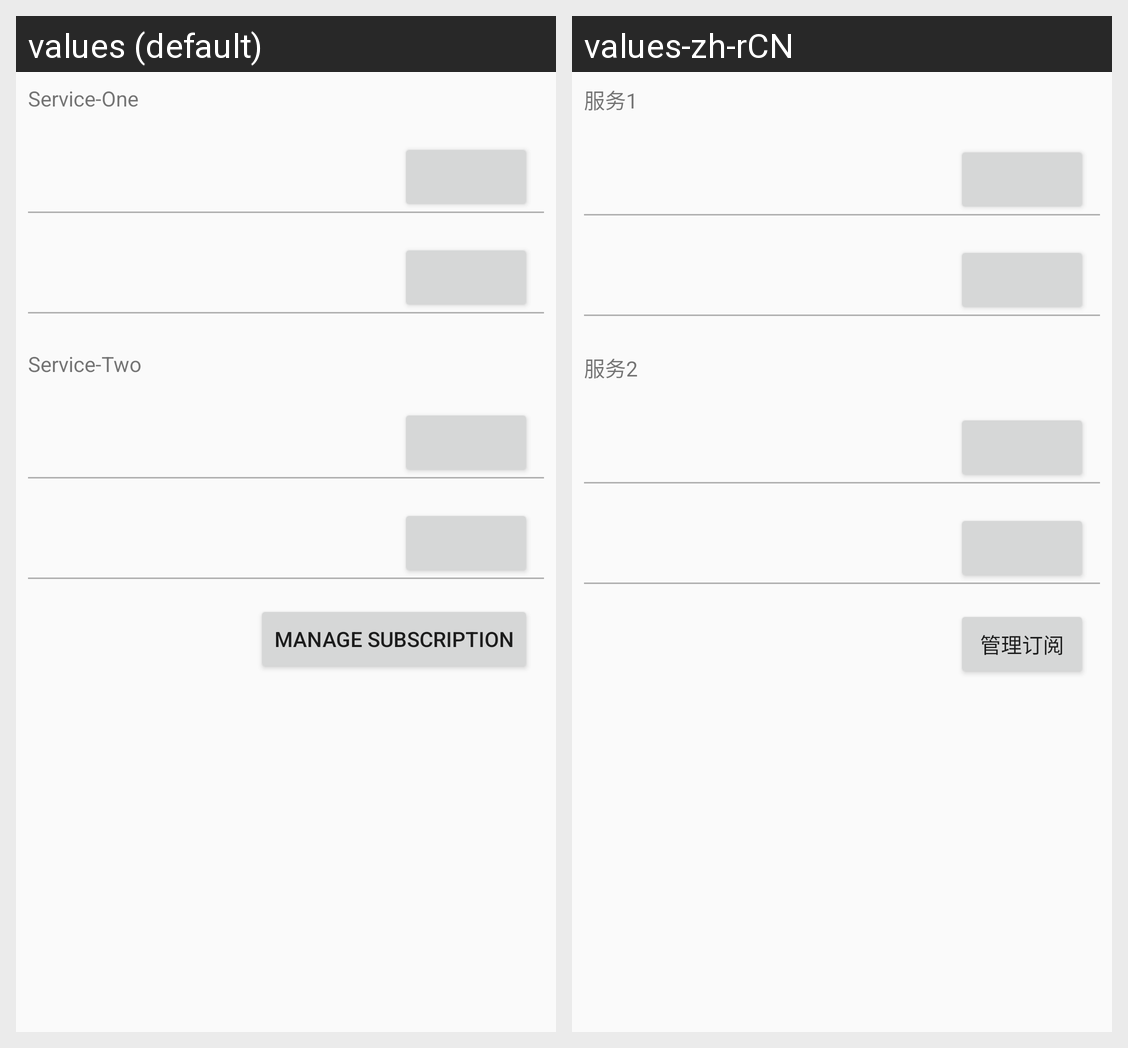

Here is an Android app screen in its default locale and in the app's own translations. Write out the translated-string differences for the strings that appear on this screen.
Android screen res/layout/activity_subscription.xml rendered under 2 locales, left to right: values (default), values-zh-rCN. Device: Nexus 5 (rendered at 1080×1920; each locale shown at half size, 540×960, under a caption strip naming it); theme AppTheme.
Strings drawn on this screen, with the default value and each locale's value (text and hints the layout hard-codes, and strings that could not be matched under every locale, appear in the picture but are not listed):

service_one
  values: Service-One
  values-zh-rCN: 服务1

service_two
  values: Service-Two
  values-zh-rCN: 服务2

manage_subscription
  values: Manage Subscription
  values-zh-rCN: 管理订阅
